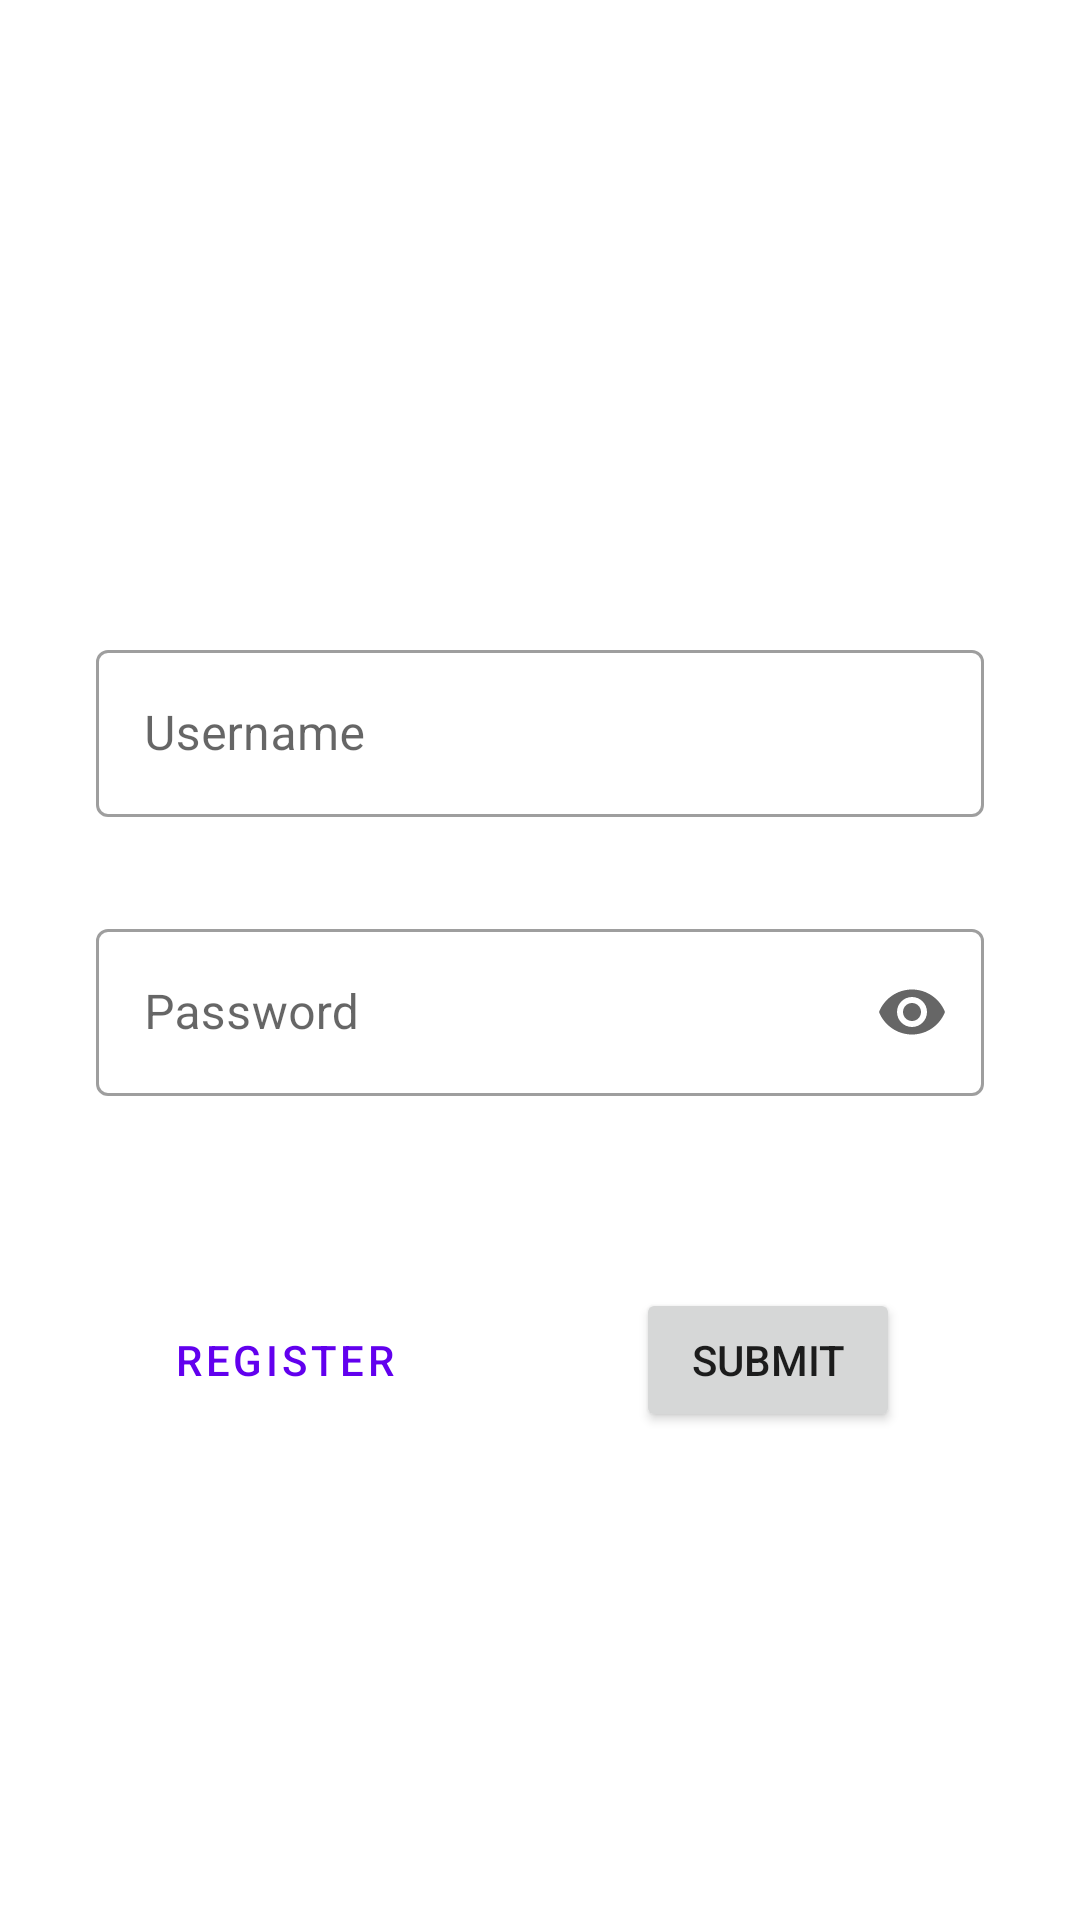

This screen was rendered from an Android layout file. Write that file and the resources it references.
<!-- AndroidManifest.xml: application theme Theme.E6PRJ02SMAPP -->
<!-- res/layout/login_fragment.xml -->
<?xml version="1.0" encoding="utf-8"?>
<androidx.constraintlayout.widget.ConstraintLayout xmlns:android="http://schemas.android.com/apk/res/android"
    xmlns:app="http://schemas.android.com/apk/res-auto"
    xmlns:tools="http://schemas.android.com/tools"
    android:layout_width="match_parent"
    android:layout_height="match_parent"
    tools:context=".ui.login.LoginFragment">

    <androidx.constraintlayout.widget.Guideline
        android:id="@+id/login_horizontal_guideline"
        android:layout_width="wrap_content"
        android:layout_height="wrap_content"
        android:orientation="horizontal"
        app:layout_constraintGuide_percent="0.33" />

    <androidx.constraintlayout.widget.Guideline
        android:id="@+id/login_vertical_guideline"
        android:layout_width="wrap_content"
        android:layout_height="wrap_content"
        android:orientation="vertical"
        app:layout_constraintGuide_percent="0.5" />

    <com.google.android.material.textfield.TextInputLayout
        android:id="@+id/login_username_input_layout"
        android:layout_width="match_parent"
        android:layout_height="wrap_content"
        android:layout_marginStart="32dp"
        android:layout_marginEnd="32dp"
        android:hint="@string/username"
        app:layout_constraintEnd_toEndOf="parent"
        app:layout_constraintStart_toStartOf="parent"
        app:layout_constraintTop_toTopOf="@+id/login_horizontal_guideline"
        style="@style/Widget.MaterialComponents.TextInputLayout.OutlinedBox" >

        <com.google.android.material.textfield.TextInputEditText
            android:id="@+id/login_username"
            android:layout_width="match_parent"
            android:layout_height="wrap_content" />

    </com.google.android.material.textfield.TextInputLayout>

    <com.google.android.material.textfield.TextInputLayout
        android:id="@+id/login_password_input_layout"
        style="@style/Widget.MaterialComponents.TextInputLayout.OutlinedBox"
        android:layout_width="match_parent"
        android:layout_height="wrap_content"
        android:layout_marginStart="32dp"
        android:layout_marginTop="32dp"
        android:layout_marginEnd="32dp"
        android:hint="@string/password"
        app:endIconMode="password_toggle"
        app:layout_constraintEnd_toEndOf="parent"
        app:layout_constraintStart_toStartOf="parent"
        app:layout_constraintTop_toBottomOf="@+id/login_username_input_layout">

        <com.google.android.material.textfield.TextInputEditText
            android:id="@+id/login_password"
            android:layout_width="match_parent"
            android:layout_height="wrap_content"
            android:inputType="textPassword" />

    </com.google.android.material.textfield.TextInputLayout>

    <Button
        android:id="@+id/login_register"
        style="?attr/materialButtonOutlinedStyle"
        android:layout_width="wrap_content"
        android:layout_height="wrap_content"
        android:layout_marginTop="64dp"
        android:layout_marginEnd="32dp"
        android:text="@string/register"
        app:layout_constraintEnd_toStartOf="@+id/login_vertical_guideline"
        app:layout_constraintTop_toBottomOf="@+id/login_password_input_layout" />

    <Button
        android:id="@+id/login_submit"
        android:layout_width="wrap_content"
        android:layout_height="wrap_content"
        android:layout_marginStart="32dp"
        android:layout_marginTop="64dp"
        android:text="@string/submit"
        app:layout_constraintStart_toStartOf="@+id/login_vertical_guideline"
        app:layout_constraintTop_toBottomOf="@+id/login_password_input_layout" />

</androidx.constraintlayout.widget.ConstraintLayout>
<!-- resources referenced by this layout -->
<resources>
  <string name="password">Password</string>
  <string name="register">Register</string>
  <string name="submit">Submit</string>
  <string name="username">Username</string>
  <style name="Theme.E6PRJ02SMAPP" parent="Theme.MaterialComponents.DayNight.NoActionBar">
          
          <item name="colorPrimary">@color/purple_500</item>
          <item name="colorPrimaryVariant">@color/purple_700</item>
          <item name="colorOnPrimary">@color/white</item>
          
          <item name="colorSecondary">@color/teal_200</item>
          <item name="colorSecondaryVariant">@color/teal_700</item>
          <item name="colorOnSecondary">@color/black</item>
          
          <item name="android:statusBarColor" tools:targetApi="l">?attr/colorPrimaryVariant</item>
          
      </style>
  <!-- not gathered from this repository: default colours our renderer supplied (Android Studio template values) -->
  <color name="purple_500">#FF6200EE</color>
  <color name="purple_700">#FF3700B3</color>
  <color name="teal_200">#FF03DAC5</color>
  <color name="teal_700">#FF018786</color>
  <color name="black">#FF000000</color>
  <color name="white">#FFFFFFFF</color>
</resources>
